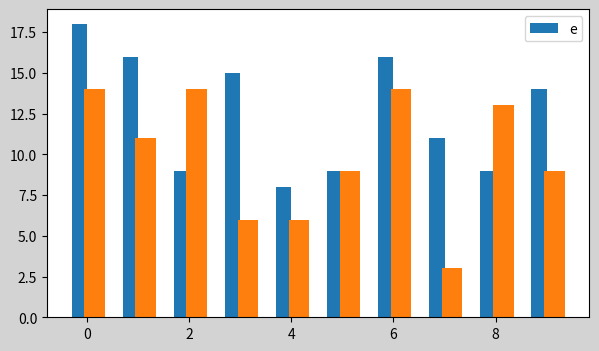

This figure's Python source:
#10. Рисуем гистограммы, столбчатые и круговые диаграммы |
import numpy as np
import matplotlib.pyplot as plt

fig = plt.figure(figsize=(7,4),facecolor='lightgrey')
ax = fig.add_subplot()

x = np.arange(10)
y1 = np.random.randint(3,20,len(x))
y2 = np.random.randint(3,15,len(x))
w=0.3
ax.bar(x-w/2,y1,width=w,label='e')#sravnenie stolbcov
ax.bar(x+w/2,y2,width=w+0.1)
ax.legend()
plt.show()
